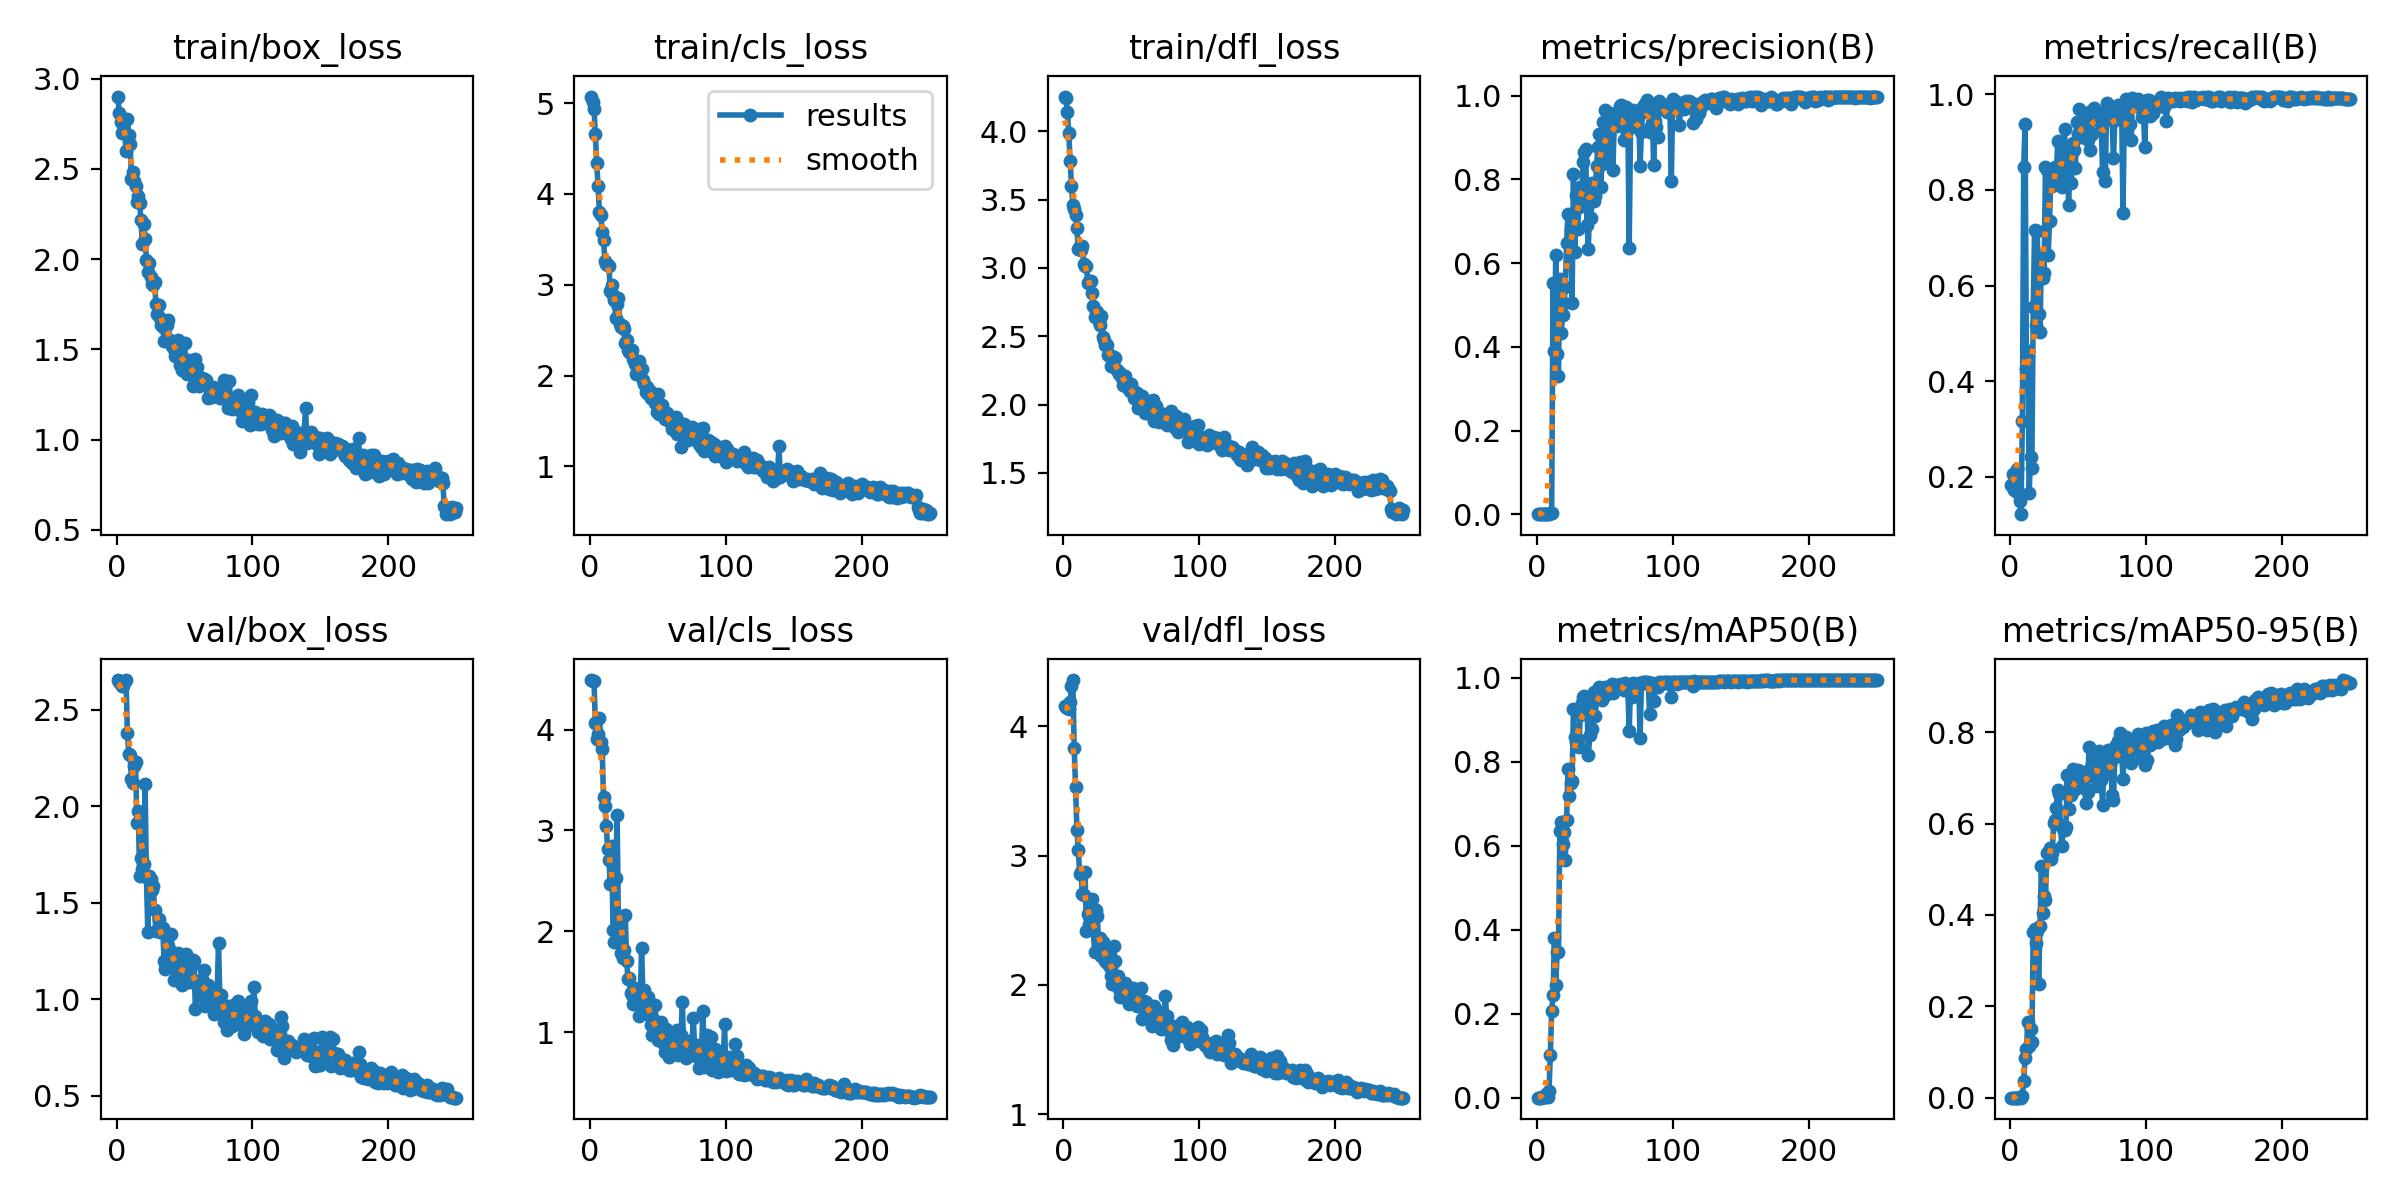

Values plotted in this chart, from the file beside it:
epoch, train/box_loss, train/cls_loss, train/dfl_loss, metrics/precision(B), metrics/recall(B), metrics/mAP50(B), metrics/mAP50-95(B), val/box_loss, val/cls_loss, val/dfl_loss, lr/pg0, lr/pg1, lr/pg2
1, 2.9, 5.073, 4.253, 0.00072, 0.1839, 0.0008, 0.00011, 2.654, 4.491, 4.157, 0.00011, 0.00011, 0.00011
2, 2.812, 5.008, 4.24, 0.00078, 0.2065, 0.00075, 0.00013, 2.645, 4.486, 4.152, 0.0002291, 0.0002291, 0.0002291
3, 2.759, 4.931, 4.139, 0.00057, 0.1722, 0.00063, 0.0001, 2.632, 4.483, 4.14, 0.0003472, 0.0003472, 0.0003472
4, 2.701, 4.666, 3.988, 0.00074, 0.195, 0.00134, 0.00021, 2.62, 4.063, 4.133, 0.0004644, 0.0004644, 0.0004644
5, 2.712, 4.339, 3.784, 0.00087, 0.2174, 0.00164, 0.00035, 2.623, 3.905, 4.185, 0.0005807, 0.0005807, 0.0005807
6, 2.696, 4.086, 3.602, 0.00067, 0.1671, 0.00155, 0.00025, 2.651, 3.952, 4.311, 0.0006959, 0.0006959, 0.0006959
7, 2.6, 3.801, 3.459, 0.0006, 0.1506, 0.00998, 0.00126, 2.652, 4.114, 4.359, 0.0008103, 0.0008103, 0.0008103
8, 2.776, 3.77, 3.43, 0.00056, 0.1222, 0.00155, 0.00027, 2.381, 3.873, 3.83, 0.0009237, 0.0009237, 0.0009237
9, 2.69, 3.58, 3.386, 0.00126, 0.317, 0.01598, 0.00325, 2.271, 3.807, 3.532, 0.0009683, 0.0009683, 0.0009683
10, 2.636, 3.493, 3.294, 0.00291, 0.8467, 0.1013, 0.03645, 2.264, 3.329, 3.202, 0.0009644, 0.0009644, 0.0009644
11, 2.444, 3.266, 3.138, 0.00326, 0.9379, 0.207, 0.08706, 2.139, 3.241, 3.047, 0.0009604, 0.0009604, 0.0009604
12, 2.481, 3.229, 3.16, 0.5516, 0.4248, 0.2445, 0.1067, 2.119, 3.049, 2.858, 0.0009564, 0.0009564, 0.0009564
13, 2.432, 3.218, 3.128, 0.3892, 0.4628, 0.3815, 0.165, 2.207, 2.817, 2.876, 0.0009525, 0.0009525, 0.0009525
14, 2.408, 3.205, 3.156, 0.6196, 0.1667, 0.2687, 0.114, 2.227, 2.711, 2.704, 0.0009485, 0.0009485, 0.0009485
15, 2.318, 2.928, 3.028, 0.3827, 0.242, 0.3468, 0.1502, 1.912, 2.469, 2.694, 0.0009446, 0.0009446, 0.0009446
16, 2.351, 3.001, 3.014, 0.3309, 0.2182, 0.3482, 0.1228, 1.978, 2.847, 2.872, 0.0009406, 0.0009406, 0.0009406
17, 2.311, 2.882, 3.013, 0.5632, 0.5542, 0.6347, 0.3629, 1.637, 2.01, 2.416, 0.0009366, 0.0009366, 0.0009366
18, 2.214, 2.837, 2.89, 0.4333, 0.7155, 0.6568, 0.37, 1.734, 1.895, 2.548, 0.0009327, 0.0009327, 0.0009327
19, 2.085, 2.635, 2.906, 0.477, 0.5177, 0.6036, 0.3383, 1.675, 2.528, 2.464, 0.0009287, 0.0009287, 0.0009287
20, 2.194, 2.783, 2.906, 0.5054, 0.7148, 0.6326, 0.3649, 1.702, 3.148, 2.45, 0.0009248, 0.0009248, 0.0009248
21, 2.11, 2.85, 2.818, 0.5432, 0.5412, 0.5676, 0.2486, 2.116, 2.033, 2.667, 0.0009208, 0.0009208, 0.0009208
22, 1.993, 2.568, 2.724, 0.6477, 0.5028, 0.6614, 0.3757, 1.635, 2.073, 2.424, 0.0009168, 0.0009168, 0.0009168
23, 1.926, 2.533, 2.639, 0.7186, 0.6644, 0.7822, 0.5068, 1.349, 1.788, 2.254, 0.0009129, 0.0009129, 0.0009129
24, 1.977, 2.544, 2.685, 0.6487, 0.6151, 0.7199, 0.405, 1.637, 1.735, 2.577, 0.0009089, 0.0009089, 0.0009089
25, 1.903, 2.513, 2.675, 0.6813, 0.6252, 0.7494, 0.4421, 1.621, 1.812, 2.534, 0.000905, 0.000905, 0.000905
26, 1.86, 2.36, 2.613, 0.5057, 0.8483, 0.7543, 0.4336, 1.563, 2.161, 2.275, 0.000901, 0.000901, 0.000901
27, 1.855, 2.397, 2.582, 0.8121, 0.8411, 0.9253, 0.5347, 1.587, 1.71, 2.359, 0.000897, 0.000897, 0.000897
28, 1.873, 2.285, 2.651, 0.6273, 0.6646, 0.8595, 0.5354, 1.46, 1.529, 2.223, 0.0008931, 0.0008931, 0.0008931
29, 1.75, 2.265, 2.496, 0.7633, 0.735, 0.8472, 0.5459, 1.353, 1.537, 2.328, 0.0008891, 0.0008891, 0.0008891
30, 1.697, 2.255, 2.469, 0.6814, 0.8331, 0.8538, 0.5225, 1.361, 1.384, 2.289, 0.0008852, 0.0008852, 0.0008852
31, 1.748, 2.284, 2.433, 0.7331, 0.8082, 0.8347, 0.5349, 1.415, 1.365, 2.187, 0.0008812, 0.0008812, 0.0008812
32, 1.676, 2.183, 2.439, 0.7814, 0.8209, 0.9119, 0.6016, 1.347, 1.284, 2.171, 0.0008772, 0.0008772, 0.0008772
33, 1.633, 2.127, 2.364, 0.7405, 0.8467, 0.9398, 0.6076, 1.37, 1.437, 2.266, 0.0008733, 0.0008733, 0.0008733
34, 1.623, 2.019, 2.36, 0.8423, 0.8332, 0.9543, 0.6338, 1.367, 1.335, 2.14, 0.0008693, 0.0008693, 0.0008693
35, 1.548, 2.106, 2.285, 0.8647, 0.9011, 0.9559, 0.6735, 1.198, 1.283, 2.065, 0.0008654, 0.0008654, 0.0008654
36, 1.647, 2.159, 2.344, 0.8731, 0.9, 0.9394, 0.6643, 1.157, 1.165, 2.004, 0.0008614, 0.0008614, 0.0008614
37, 1.636, 2.051, 2.349, 0.6909, 0.8173, 0.9328, 0.5966, 1.335, 1.318, 2.297, 0.0008574, 0.0008574, 0.0008574
38, 1.664, 2.074, 2.342, 0.6348, 0.8059, 0.8153, 0.5509, 1.275, 1.837, 2.183, 0.0008535, 0.0008535, 0.0008535
39, 1.551, 1.956, 2.262, 0.7629, 0.8504, 0.8631, 0.5888, 1.234, 1.361, 2.03, 0.0008495, 0.0008495, 0.0008495
40, 1.54, 1.91, 2.245, 0.7086, 0.9281, 0.9376, 0.5869, 1.341, 1.419, 2.072, 0.0008456, 0.0008456, 0.0008456
41, 1.516, 1.817, 2.225, 0.7914, 0.8515, 0.8791, 0.5926, 1.245, 1.341, 1.967, 0.0008416, 0.0008416, 0.0008416
42, 1.504, 1.87, 2.231, 0.7492, 0.8766, 0.9658, 0.7063, 1.102, 1.186, 1.906, 0.0008376, 0.0008376, 0.0008376
43, 1.461, 1.798, 2.193, 0.7612, 0.7692, 0.9102, 0.6315, 1.181, 1.347, 1.931, 0.0008337, 0.0008337, 0.0008337
44, 1.471, 1.827, 2.147, 0.8326, 0.8583, 0.9536, 0.6752, 1.169, 1.165, 1.96, 0.0008297, 0.0008297, 0.0008297
45, 1.553, 1.749, 2.212, 0.8781, 0.8148, 0.9621, 0.662, 1.239, 1.073, 2.011, 0.0008258, 0.0008258, 0.0008258
46, 1.538, 1.794, 2.175, 0.9091, 0.8982, 0.9786, 0.7204, 1.094, 0.975, 1.9, 0.0008218, 0.0008218, 0.0008218
47, 1.415, 1.726, 2.129, 0.7828, 0.8831, 0.9551, 0.673, 1.172, 1.126, 1.948, 0.0008178, 0.0008178, 0.0008178
48, 1.386, 1.697, 2.111, 0.8368, 0.8466, 0.9479, 0.703, 1.075, 1.269, 1.855, 0.0008139, 0.0008139, 0.0008139
49, 1.386, 1.6, 2.101, 0.9381, 0.9426, 0.9754, 0.6928, 1.212, 0.9664, 1.934, 0.0008099, 0.0008099, 0.0008099
50, 1.536, 1.802, 2.151, 0.9669, 0.9165, 0.9786, 0.7168, 1.094, 0.9242, 1.916, 0.000806, 0.000806, 0.000806
51, 1.425, 1.581, 2.091, 0.8698, 0.9691, 0.9707, 0.6875, 1.234, 0.9258, 1.979, 0.000802, 0.000802, 0.000802
52, 1.363, 1.605, 2.045, 0.8468, 0.9105, 0.9612, 0.6812, 1.125, 1.105, 1.913, 0.000798, 0.000798, 0.000798
53, 1.443, 1.671, 2.089, 0.9062, 0.928, 0.9764, 0.7131, 1.09, 0.9467, 1.864, 0.0007941, 0.0007941, 0.0007941
54, 1.437, 1.564, 2.082, 0.9589, 0.936, 0.9744, 0.7037, 1.111, 0.8911, 1.839, 0.0007901, 0.0007901, 0.0007901
55, 1.364, 1.523, 1.978, 0.9522, 0.953, 0.986, 0.6772, 1.171, 0.8055, 1.955, 0.0007862, 0.0007862, 0.0007862
56, 1.298, 1.552, 2.003, 0.8223, 0.92, 0.9635, 0.6442, 1.206, 1.028, 1.853, 0.0007822, 0.0007822, 0.0007822
57, 1.352, 1.59, 1.997, 0.9322, 0.9038, 0.9746, 0.6695, 1.198, 0.9524, 1.972, 0.0007782, 0.0007782, 0.0007782
58, 1.447, 1.556, 2.061, 0.9449, 0.9625, 0.9842, 0.7681, 0.9489, 0.7546, 1.733, 0.0007743, 0.0007743, 0.0007743
59, 1.403, 1.49, 2.034, 0.9274, 0.8837, 0.9798, 0.719, 1.075, 0.9668, 1.872, 0.0007703, 0.0007703, 0.0007703
60, 1.329, 1.406, 1.941, 0.9384, 0.9171, 0.9822, 0.7299, 1.069, 0.8976, 1.843, 0.0007664, 0.0007664, 0.0007664
... 190 more rows
